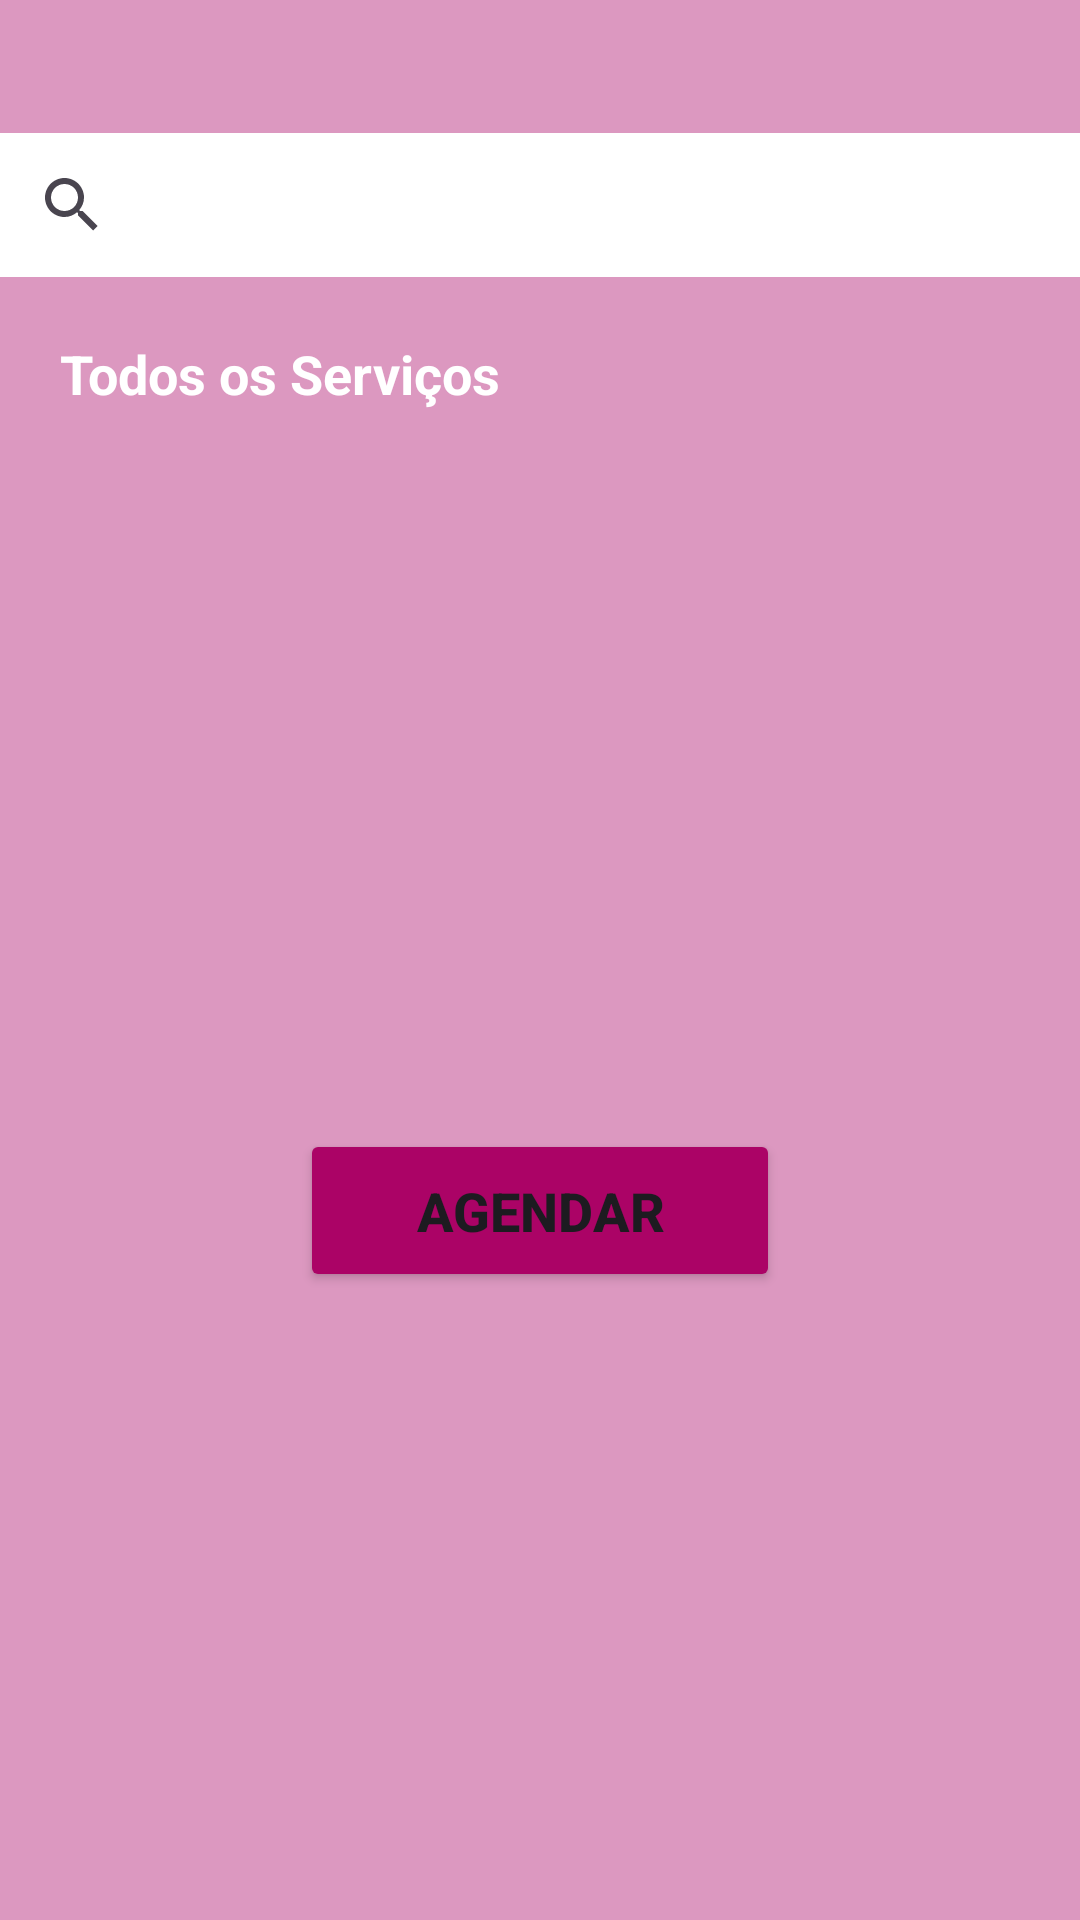

Produce the Android XML layout that renders to this screen, including the resource entries it uses.
<!-- AndroidManifest.xml: application theme Theme.BeautyStation -->
<!-- res/layout/activity_home.xml -->
<?xml version="1.0" encoding="utf-8"?>
<androidx.constraintlayout.widget.ConstraintLayout xmlns:android="http://schemas.android.com/apk/res/android"
    xmlns:app="http://schemas.android.com/apk/res-auto"
    xmlns:tools="http://schemas.android.com/tools"
    android:layout_width="match_parent"
    android:layout_height="match_parent"
    android:background="@color/purplebg"
    tools:context=".view.Home">

    <TextView
        android:layout_width="match_parent"
        android:layout_height="wrap_content"
        android:id="@+id/textViewName"
        android:textSize="18sp"
        android:textColor="@color/white"
        android:gravity="center"
        android:layout_marginTop="20dp"

        app:layout_constraintTop_toTopOf="parent"
        app:layout_constraintStart_toStartOf="parent"
        app:layout_constraintEnd_toEndOf="parent"
        />

    <androidx.appcompat.widget.SearchView
        android:id="@+id/search"
        android:layout_width="match_parent"
        android:layout_height="wrap_content"
        android:queryHint="Pesquisar"
        android:background="@color/white"
        app:layout_constraintTop_toBottomOf="@+id/textViewName"
        app:layout_constraintStart_toStartOf="parent"
        app:layout_constraintEnd_toEndOf="parent"
        />

        <TextView
            android:id="@+id/servicesTitle"
            android:layout_width="match_parent"
            android:layout_height="wrap_content"
            android:text="Todos os Serviços"
            android:textColor="@color/white"
            android:textSize="18sp"
            android:textStyle="bold"
            android:gravity="start"
            android:layout_margin="20dp"
            app:layout_constraintTop_toBottomOf="@id/search"
            app:layout_constraintStart_toStartOf="parent"
            app:layout_constraintEnd_toEndOf="parent" />

        <androidx.recyclerview.widget.RecyclerView
            android:id="@+id/viewServices"
            android:layout_width="match_parent"
            android:layout_height="0dp"
            android:layout_marginTop="10dp"
            app:layout_constraintTop_toBottomOf="@id/servicesTitle"
            app:layout_constraintStart_toStartOf="parent"
            app:layout_constraintEnd_toEndOf="parent"
            />
    
        <Button
            android:id="@+id/buttonSchedule"
            android:layout_width="match_parent"
            android:layout_height="wrap_content"
            android:text="@string/button_schedule"
            android:textSize="18dp"
            android:textStyle="bold"
            android:backgroundTint="@color/button_color"
            android:padding="15dp"
            android:drawableEnd="@drawable/baseline_arrow_right_alt_24"
            android:layout_marginTop="20dp"
            android:layout_marginStart="100dp"
            android:layout_marginEnd="100dp"
            app:layout_constraintTop_toBottomOf="@+id/viewServices"
            app:layout_constraintStart_toStartOf="parent"
            app:layout_constraintEnd_toEndOf="parent"
            app:layout_constraintBottom_toBottomOf="parent"
            />





    
</androidx.constraintlayout.widget.ConstraintLayout>
<!-- resources referenced by this layout -->
<resources>
  <color name="button_color">#AB0366</color>
  <color name="purplebg">#DC98C0</color>
  <color name="white">#FFFFFFFF</color>
  <string name="button_schedule">Agendar</string>
  <style name="Theme.BeautyStation" parent="Base.Theme.BeautyStation" />
  <style name="Base.Theme.BeautyStation" parent="Theme.Material3.DayNight.NoActionBar">
          
          
      </style>
</resources>
